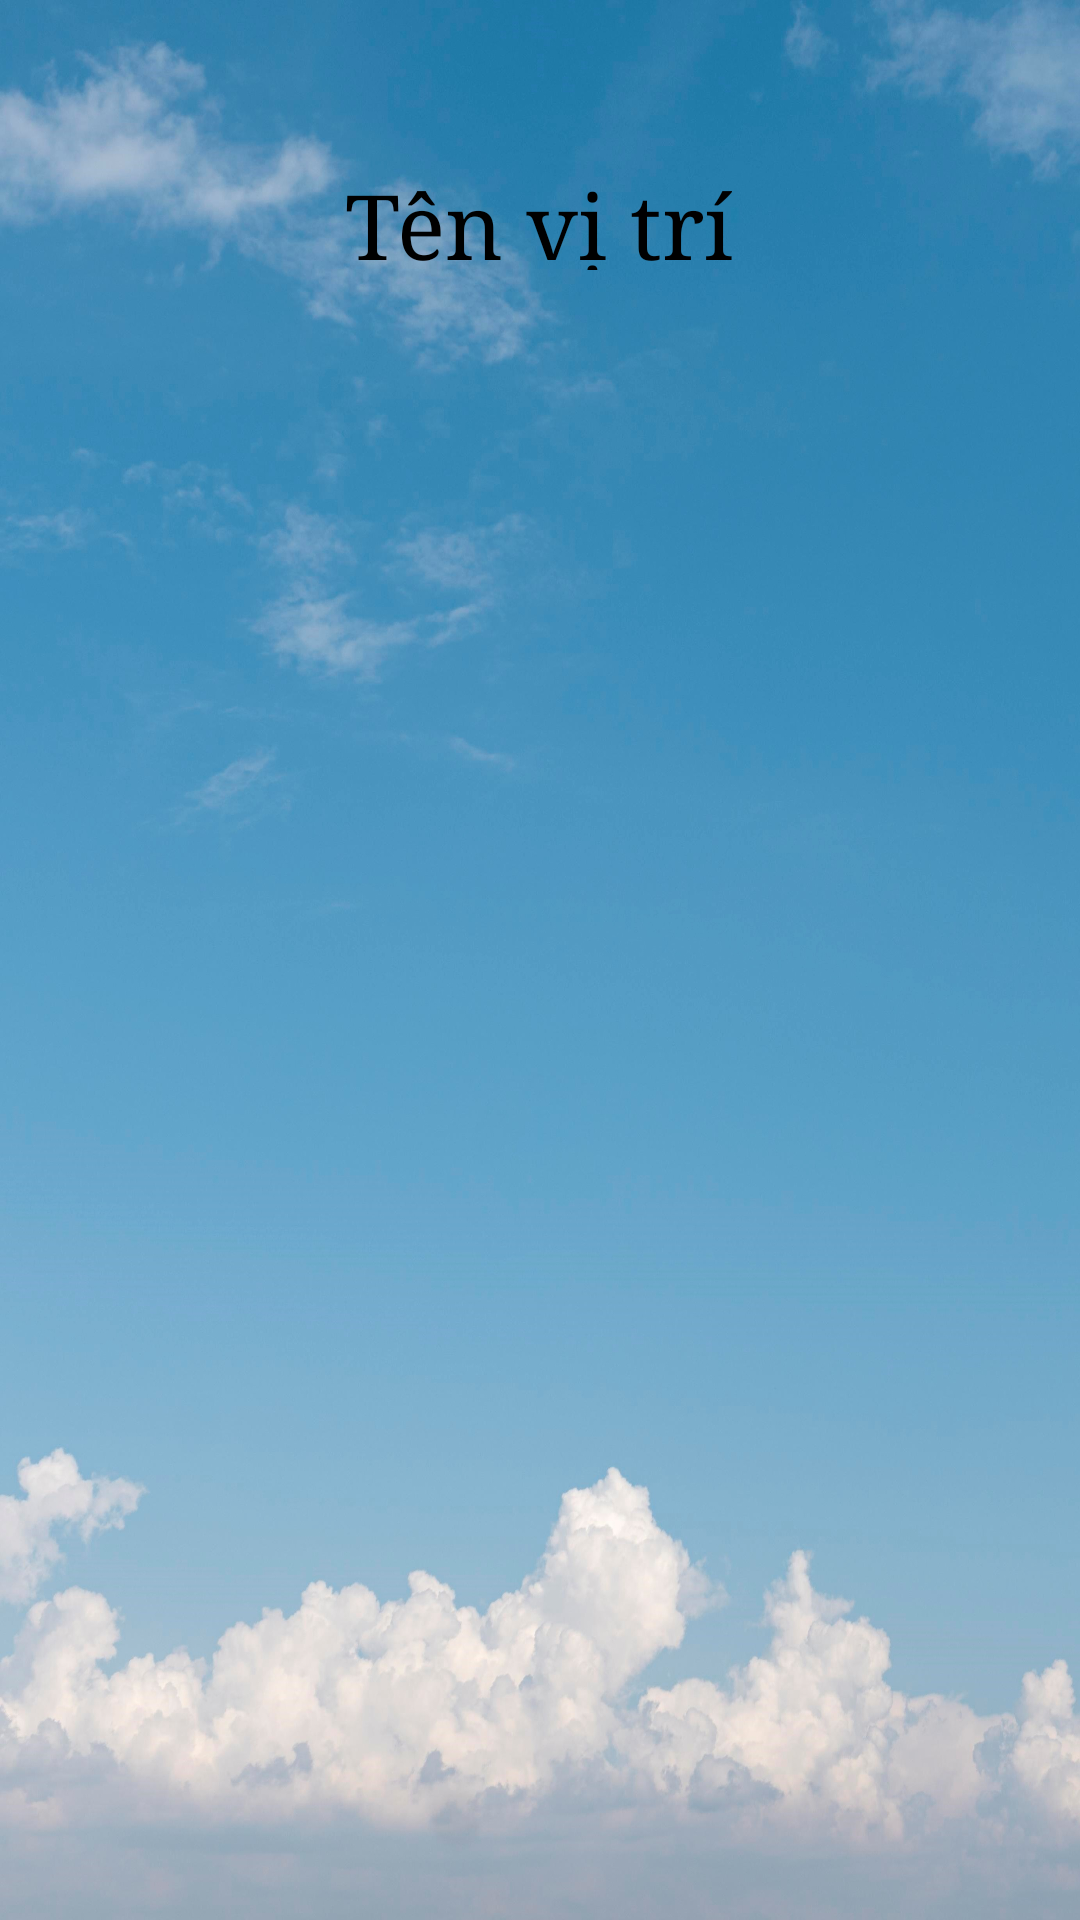

Layout XML and referenced resources for this Android screen:
<!-- AndroidManifest.xml: fallback theme Theme.MaterialComponents.DayNight.NoActionBar -->
<!-- res/layout/forecast_screen.xml -->
<?xml version="1.0" encoding="utf-8"?>
<LinearLayout xmlns:android="http://schemas.android.com/apk/res/android"
    android:layout_width="match_parent"
    android:layout_height="match_parent"
    android:orientation="vertical"
    android:weightSum="7"
    android:background="@drawable/forecast_screen">
    <ImageView
        android:id="@+id/back_forecast"
        android:layout_weight="1"
        android:layout_width="31dp"
        android:layout_height="45dp"
        android:src="@drawable/ic_back" />

    <TextView
        android:id="@+id/txtCountrylv"
        android:layout_width="wrap_content"
        android:layout_height="35dp"
        android:layout_gravity="center"
        android:layout_marginTop="20dp"
        android:typeface="serif"
        android:text="@string/location"
        android:textColor="@color/black"
        android:textSize="30sp" />
    <ListView
        android:id="@+id/lv5Days"
        android:layout_marginTop="10dp"
        android:layout_width="match_parent"
        android:typeface="serif"
        android:layout_height="600dp">

    </ListView>
</LinearLayout>
<!-- resources referenced by this layout -->
<resources>
  <color name="black">#FF000000</color>
  <!-- drawable forecast_screen: jpg bitmap (drawable-v24, 542264 bytes) -->
  <string name="location">Tên vị trí</string>
</resources>
